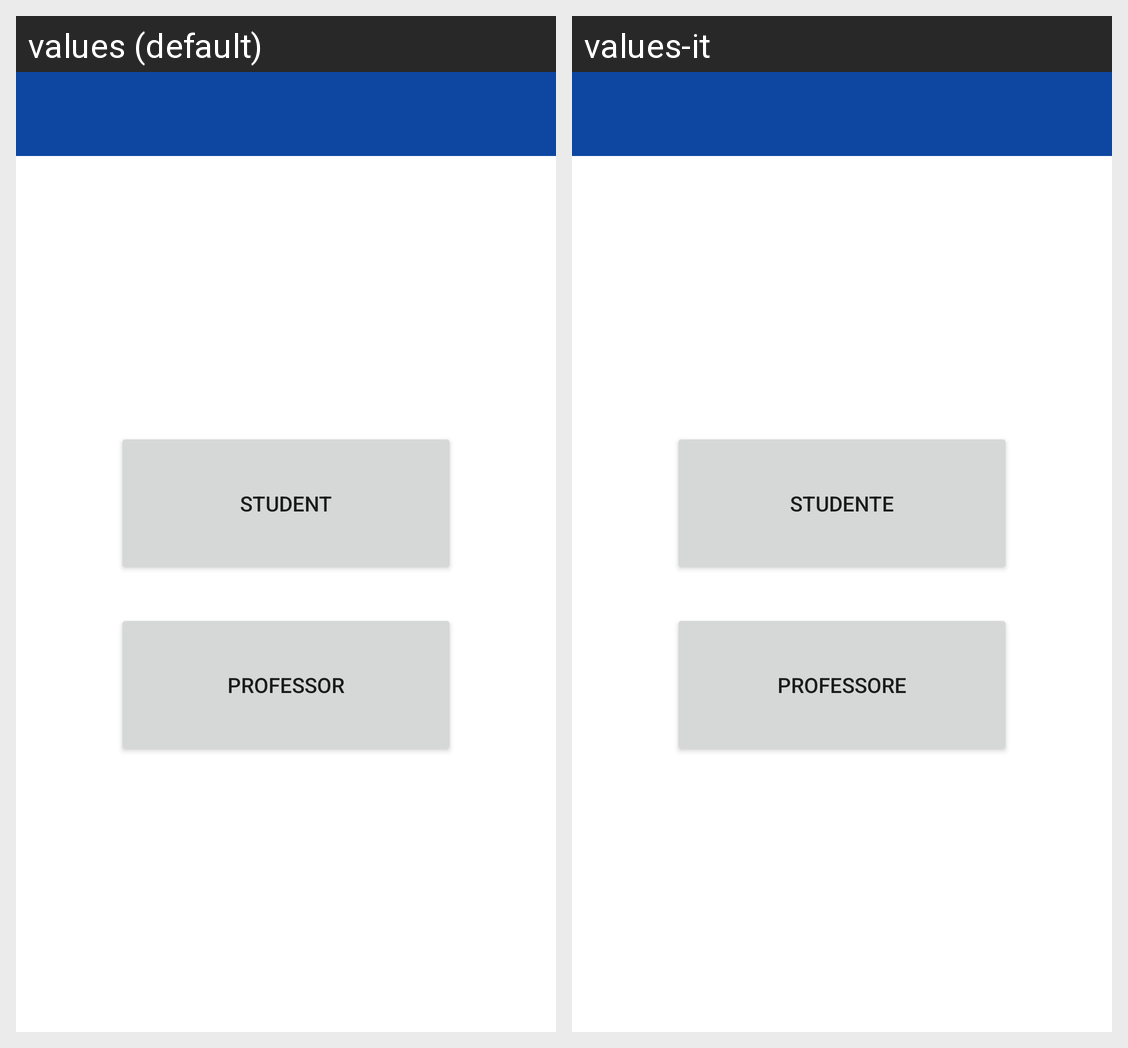

Strings drawn on this Android screen and how each of the app's shown locales translates them:
Android screen res/layout/activity_user_role.xml rendered under 2 locales, left to right: values (default), values-it. Device: Nexus 5 (rendered at 1080×1920; each locale shown at half size, 540×960, under a caption strip naming it); theme Theme.ManagerApp.
Strings drawn on this screen, with the default value and each locale's value (text and hints the layout hard-codes, and strings that could not be matched under every locale, appear in the picture but are not listed):

text_label_button_student
  values: Student
  values-it: Studente

text_label_button_professor
  values: Professor
  values-it: Professore
